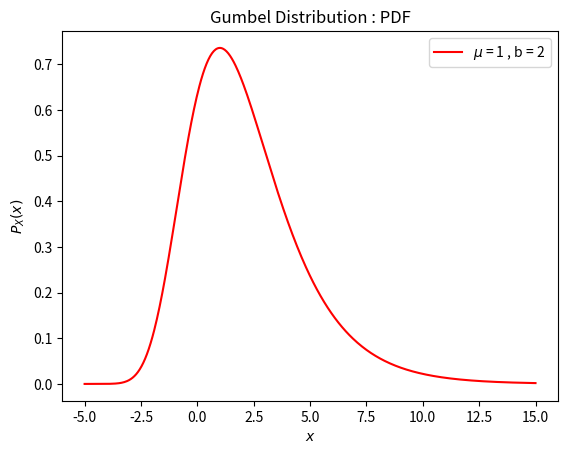

Write the Python code that produced this figure.
# Gumbel Distribution -> part(i) -> PDF

import numpy as np
from matplotlib import pyplot as plt

mu = 1
beta = 2

def gumbel_pdf(x):
    z = (x-mu)/beta;
    return (np.exp(-(z+np.exp(-z))))*beta

x = np.linspace(-5, 15, 500)

plt.plot(x, gumbel_pdf(x), color="red", label="$\mu$ = 1 , b = 2")
plt.xlabel("$x$")
plt.ylabel("$P_X(x)$")
plt.legend()
plt.title("Gumbel Distribution : PDF")

plt.show()
